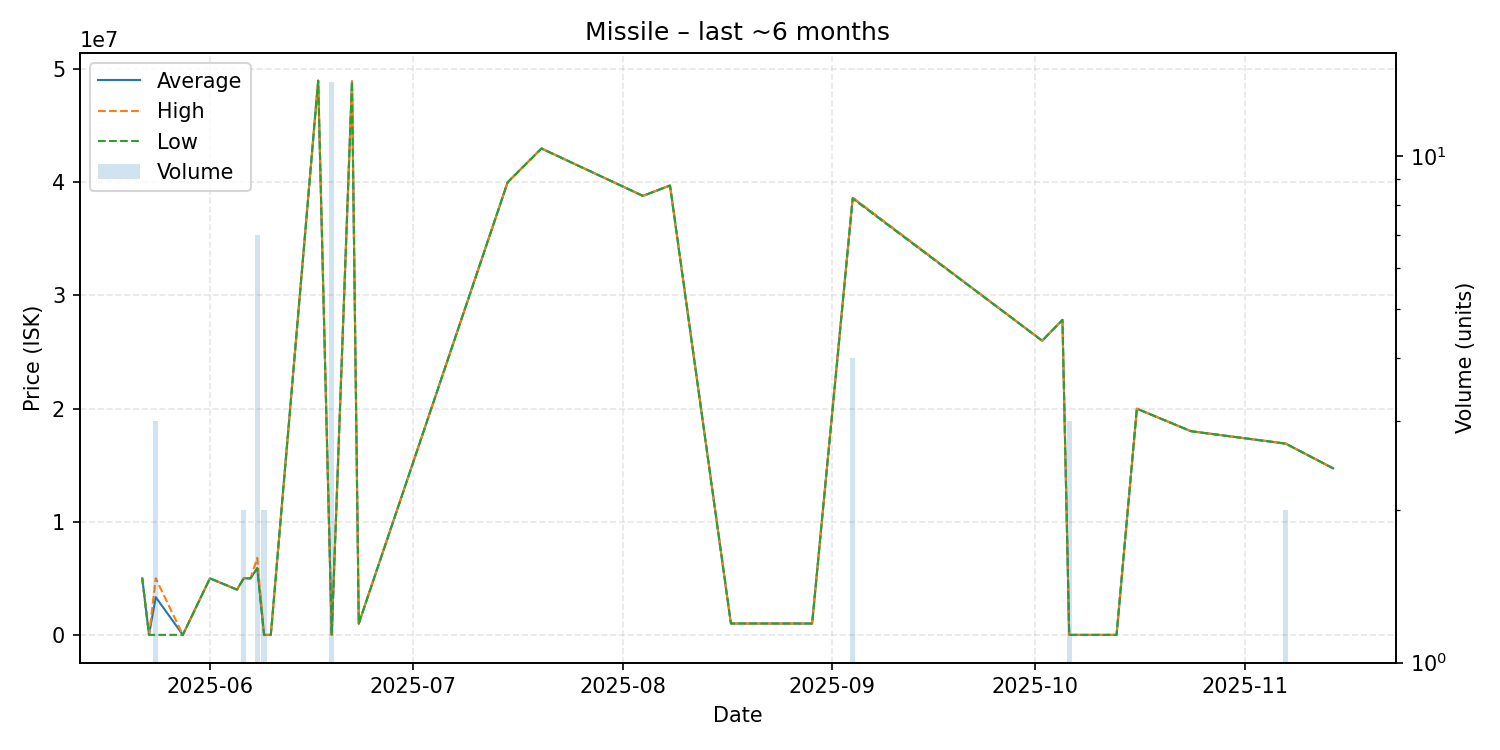

Data behind this chart, as committed beside it:
date, average, highest, lowest, order_count, volume
2025-05-22, 4998000, 4998000, 4998000, 1, 1
2025-05-23, 112.4, 112.4, 112.4, 1, 1
2025-05-24, 3332037, 4998000, 112.4, 3, 3
2025-05-28, 112.4, 112.4, 112.4, 1, 1
2025-06-01, 4997000, 4997000, 4997000, 1, 1
2025-06-05, 4000000, 4000000, 4000000, 1, 1
2025-06-06, 4998000, 4998000, 4998000, 2, 2
2025-06-07, 4999000, 4999000, 4999000, 1, 1
2025-06-08, 5896429, 6802500, 5890000, 7, 7
2025-06-09, 113.3, 113.3, 113.3, 1, 2
2025-06-10, 113.7, 113.7, 113.7, 1, 1
2025-06-17, 48980000, 48980000, 48980000, 1, 1
2025-06-19, 114.6, 114.6, 114.6, 1, 14
2025-06-22, 48930000, 48930000, 48930000, 1, 1
2025-06-23, 1000000, 1000000, 1000000, 1, 1
2025-07-15, 40000000, 40000000, 40000000, 1, 1
2025-07-20, 42990000, 42990000, 42990000, 1, 1
2025-08-04, 38800000, 38800000, 38800000, 1, 1
2025-08-08, 39720000, 39720000, 39720000, 1, 1
2025-08-17, 1005000, 1005000, 1005000, 1, 1
2025-08-29, 1004000, 1004000, 1004000, 1, 1
2025-09-04, 38607500, 38655000, 38560000, 4, 4
2025-10-02, 26000000, 26000000, 26000000, 1, 1
2025-10-05, 27840000, 27840000, 27840000, 1, 1
2025-10-06, 124.5, 124.5, 124.5, 1, 3
2025-10-13, 124.6, 124.6, 124.6, 1, 1
2025-10-16, 19990000, 19990000, 19990000, 1, 1
2025-10-24, 18000000, 18000000, 18000000, 1, 1
2025-11-07, 16905000, 16910000, 16900000, 2, 2
2025-11-14, 14720000, 14720000, 14720000, 1, 1
